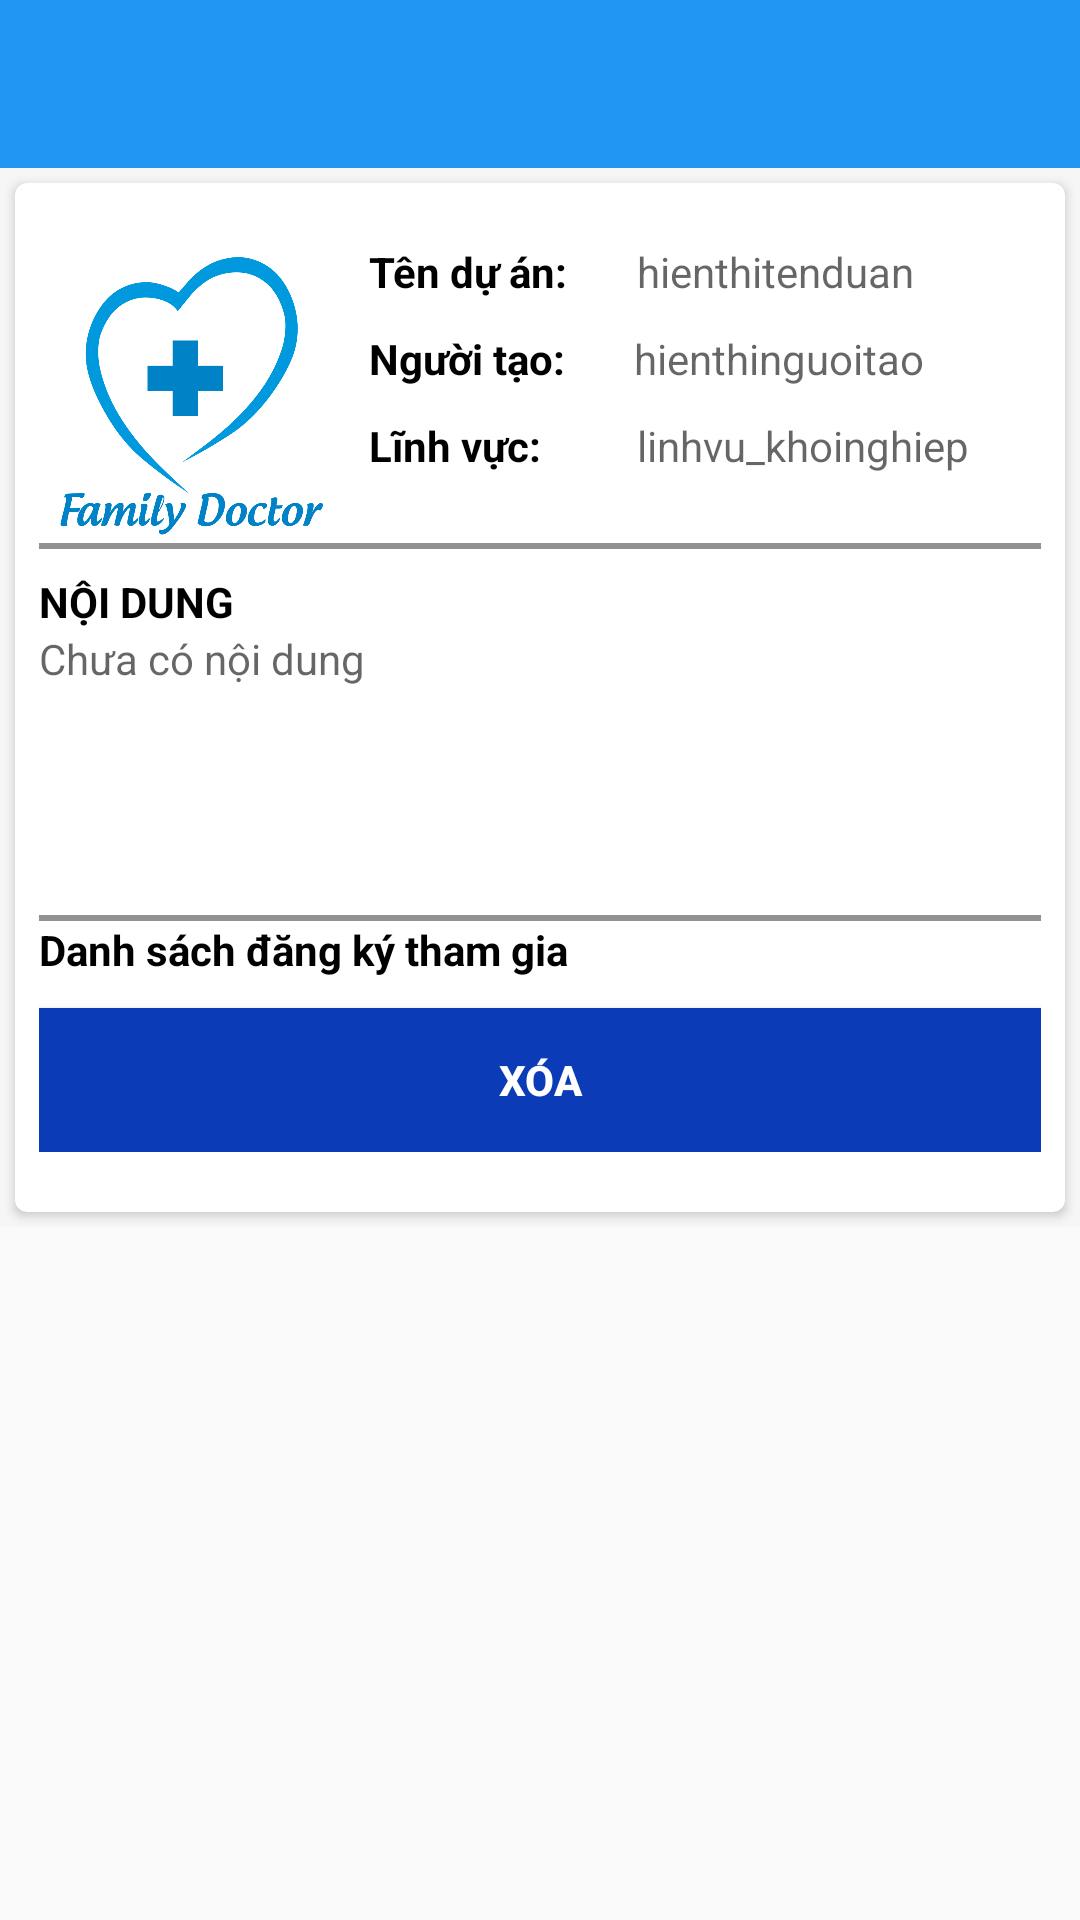

Produce the Android XML layout that renders to this screen, including the resource entries it uses.
<!-- AndroidManifest.xml: application theme AppTheme -->
<!-- res/layout/xemhosobenhan.xml -->
<?xml version="1.0" encoding="utf-8"?>
<LinearLayout
    xmlns:android="http://schemas.android.com/apk/res/android"
    xmlns:app="http://schemas.android.com/apk/res-auto"
    xmlns:tools="http://schemas.android.com/tools"
    android:layout_width="match_parent"
    android:layout_height="match_parent"
    android:orientation="vertical">
    <android.support.v7.widget.Toolbar
        android:id="@+id/toolbar_about"
        android:layout_width="match_parent"
        android:layout_height="?attr/actionBarSize"
        android:theme="@style/AppTheme.AppBarOverlay"
        app:popupTheme="@style/AppTheme.PopupOverlay"
        android:background="@color/blue_primary"
        />


    <ScrollView xmlns:android="http://schemas.android.com/apk/res/android"
        xmlns:app="http://schemas.android.com/apk/res-auto"
        xmlns:tools="http://schemas.android.com/tools"
        android:layout_width="match_parent"
        android:layout_height="wrap_content"
        android:background="#75efefef"
        >

        <android.support.v7.widget.CardView
            xmlns:card_view="http://schemas.android.com/apk/res-auto"
            android:id="@+id/card_view"
            android:layout_gravity="center"
            android:layout_width="match_parent"
            android:layout_height="match_parent"
            android:layout_margin="5dp"
            card_view:cardCornerRadius="4dp">

            <RelativeLayout
                android:layout_marginRight="8dp"
                android:layout_marginLeft="8dp"
                android:layout_marginTop="20dp"
                android:layout_marginBottom="20dp"
                android:layout_width="wrap_content"
                android:layout_height="wrap_content">

                <ImageView
                    android:id="@+id/hinh"
                    android:background="@drawable/logo"
                    android:layout_width="100dp"
                    android:layout_height="100dp" />

                <LinearLayout
                    android:id="@+id/id1"
                    android:layout_marginLeft="10dp"
                    android:layout_width="match_parent"
                    android:layout_height="match_parent"
                    android:layout_toRightOf="@+id/hinh">
                    <TextView
                        android:id="@+id/da"
                        android:layout_toRightOf="@+id/hinh"
                        android:text="Tên dự án:"
                        android:textStyle="bold"
                        android:layout_width="wrap_content"
                        android:layout_height="wrap_content"
                        android:textColor="#000000"
                        />

                    <TextView
                        android:layout_marginLeft="23dp"
                        android:id="@+id/tv_ten_nongsan_ban"
                        android:hint="hienthitenduan"
                        android:layout_alignBaseline="@+id/tda"
                        android:layout_width="wrap_content"
                        android:layout_height="wrap_content"
                        />
                </LinearLayout>

                <LinearLayout
                    android:id="@+id/id2"
                    android:orientation="horizontal"
                    android:layout_marginLeft="10dp"
                    android:layout_marginTop="10dp"
                    android:layout_width="match_parent"
                    android:layout_height="match_parent"
                    android:layout_below="@+id/id1"
                    android:layout_toRightOf="@+id/hinh">
                    <TextView
                        android:id="@+id/nt"
                        android:layout_toRightOf="@+id/hinh"
                        android:text="Người tạo:"
                        android:textStyle="bold"
                        android:textColor="#000000"
                        android:layout_width="wrap_content"
                        android:layout_height="wrap_content"
                        />

                    <TextView
                        android:layout_width="wrap_content"
                        android:id="@+id/tv_nguonban_nongsan_ban"
                        android:hint="hienthinguoitao"
                        android:layout_alignBaseline="@+id/nt"
                        android:layout_marginLeft="23dp"
                        android:layout_height="wrap_content"
                        />
                </LinearLayout>

                <LinearLayout
                    android:orientation="horizontal"
                    android:layout_width="match_parent"
                    android:layout_marginLeft="10dp"
                    android:layout_height="match_parent"
                    android:layout_marginTop="10dp"
                    android:layout_toRightOf="@+id/hinh"
                    android:layout_below="@id/id2">
                    <TextView
                        android:id="@+id/lv"
                        android:layout_toRightOf="@+id/hinh"
                        android:text="Lĩnh vực:"
                        android:textStyle="bold"
                        android:textColor="#000000"
                        android:layout_width="wrap_content"
                        android:layout_height="wrap_content" />
                    <TextView
                        android:layout_width="wrap_content"
                        android:id="@+id/tv_linhvu_khoinghiep"
                        android:hint="linhvu_khoinghiep"
                        android:layout_alignBaseline="@+id/lv"
                        android:layout_marginLeft="32dp"
                        android:layout_height="wrap_content" />
                </LinearLayout>


                <ImageView
                    android:layout_width="match_parent"
                    android:layout_height="2dp"
                    android:background="#75131212"
                    android:layout_below="@+id/hinh"/>
                <TextView
                    android:id="@+id/nd"
                    android:layout_below="@+id/hinh"
                    android:text="NỘI DUNG"
                    android:layout_marginTop="10dp"
                    android:textStyle="bold"
                    android:textColor="#000000"
                    android:layout_width="wrap_content"
                    android:layout_height="wrap_content" />

                <TextView
                    android:id="@+id/tv_hienthinoidung"
                    android:hint="Chưa có nội dung"
                    android:layout_below="@+id/nd"
                    android:layout_width="match_parent"
                    android:layout_height="90dp" />

                <ImageView
                    android:layout_marginTop="5dp"
                    android:id="@+id/linehinh"
                    android:layout_width="match_parent"
                    android:layout_height="2dp"
                    android:background="#75131212"
                    android:layout_below="@+id/tv_hienthinoidung"/>
                <TextView
                    android:id="@+id/ngthamgia"
                    android:textStyle="bold"
                    android:textColor="#000000"
                    android:layout_below="@+id/linehinh"
                    android:layout_width="match_parent"
                    android:layout_height="wrap_content"
                    android:text="Danh sách đăng ký tham gia"/>


                <android.support.v7.widget.RecyclerView
                    android:layout_below="@+id/ngthamgia"
                    android:layout_width="match_parent"
                    android:layout_height="wrap_content"
                    android:id="@+id/recyclerview_ngthamgia">

                </android.support.v7.widget.RecyclerView>

                <Button
                    android:id="@+id/btn_mua"
                    android:text="Xóa"
                    android:layout_marginTop="10dp"
                    android:background="#0b3bb6"
                    android:textColor="#ffff"
                    android:textStyle="bold"
                    android:layout_below="@+id/recyclerview_ngthamgia"
                    android:layout_width="match_parent"
                    android:layout_height="wrap_content" />

                <TextView

                    android:layout_width="match_parent"
                    android:layout_height="match_parent" />
            </RelativeLayout>


        </android.support.v7.widget.CardView>

    </ScrollView>
</LinearLayout>
<!-- resources referenced by this layout -->
<resources>
  <color name="blue_primary">#2196F3</color>
  <!-- drawable logo: png bitmap (drawable, 82592 bytes) -->
  <style name="AppTheme.AppBarOverlay" parent="ThemeOverlay.AppCompat.Dark.ActionBar" />
  <style name="AppTheme.PopupOverlay" parent="ThemeOverlay.AppCompat.Light" />
  <style name="AppTheme" parent="Theme.AppCompat.Light.NoActionBar">
          
          <item name="colorPrimary">@color/colorPrimary</item>
          <item name="colorPrimaryDark">@color/colorPrimaryDark</item>
          <item name="colorAccent">@color/colorAccent</item>
      </style>
  <color name="colorPrimary">#009ac1</color>
  <color name="colorPrimaryDark">#007497</color>
  <color name="colorAccent">#ffc400</color>
</resources>
